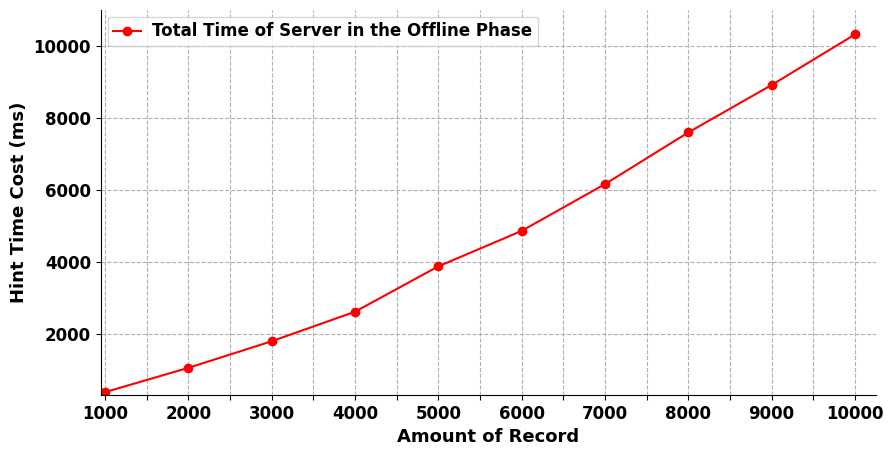

Source code (Python):
import numpy as np
from matplotlib.pyplot import MultipleLocator
import matplotlib.pyplot as plt

plt.rcParams['font.sans-serif'] = ['Arial']  # 如果要显示中文字体,则在此处设为：SimHei
plt.rcParams['axes.unicode_minus'] = False  # 显示负号

x = np.array([0,200,400,600,800,1000,1200,1400,1600,1800])
#Traditional= np.array([0,0.007,0.034,0.0563, 0.0769, 0.0817])
ourscheme = np.array([371.7,1046.35,1785.4,2605.9,3866.9,4852.6,6152.8,7588.7,8907.6,10312.1])
#ourNetwork = np.array([2.0205495, 2.6509762, 3.1876223, 4.380781, 6.004548, 9.9298])

    # label在图示(legend)中显示。若为数学公式,则最好在字符串前后添加"$"符号
    # color：b:blue、g:green、r:red、c:cyan、m:magenta、y:yellow、k:black、w:white、、、
    # 线型：-  --   -.  :    ,
    # marker：.  ,   o   v    <    *    +    1
plt.figure(figsize=(10, 5))
plt.grid(linestyle="--")  # 设置背景网格线为虚线
ax = plt.gca()
ax.spines['top'].set_visible(False)  # 去掉上边框
ax.spines['right'].set_visible(False)  # 去掉右边框


#plt.plot(x, Traditional, marker='*', color="blue", label="Search Time of Traditional Scheme ", linewidth=1.5)
plt.plot(x, ourscheme, marker='o', color="red", label="Total Time of Server in the Offline Phase", linewidth=1.5)
#plt.plot(x, ourNetwork, marker='o', color="red", label="ShuffleNet-style Network", linewidth=1.5)

group_labels = ['1000','2000','3000','4000','5000','6000','7000','8000','9000','10000']  # x轴刻度的标识
plt.xticks(x, group_labels, fontsize=12, fontweight='bold')  # 默认字体大小为10
plt.yticks(fontsize=12, fontweight='bold')
    # plt.title("example", fontsize=12, fontweight='bold')  # 默认字体大小为12
plt.xlabel("Amount of Record", fontsize=13, fontweight='bold')
plt.ylabel("Hint Time Cost (ms)", fontsize=13, fontweight='bold')


y_major_locator=MultipleLocator()
    
#ax.yaxis.set_major_locator(y_major_locator)#设置刻度
x_major_locator=MultipleLocator(100)
ax.xaxis.set_major_locator(x_major_locator)
plt.xlim(-10, 1850)  # 设置x轴的范围
plt.ylim(300,11000)

    # plt.legend()          #显示各曲线的图例
plt.legend(loc=0, numpoints=1)
leg = plt.gca().get_legend()
ltext = leg.get_texts()
plt.setp(ltext, fontsize=12, fontweight='bold')  # 设置图例字体的大小和粗细

plt.savefig('./serverTOFF.jpg', format='jpg')  # 建议保存为svg格式,再用inkscape转为矢量图emf后插入word中
#plt.show()
